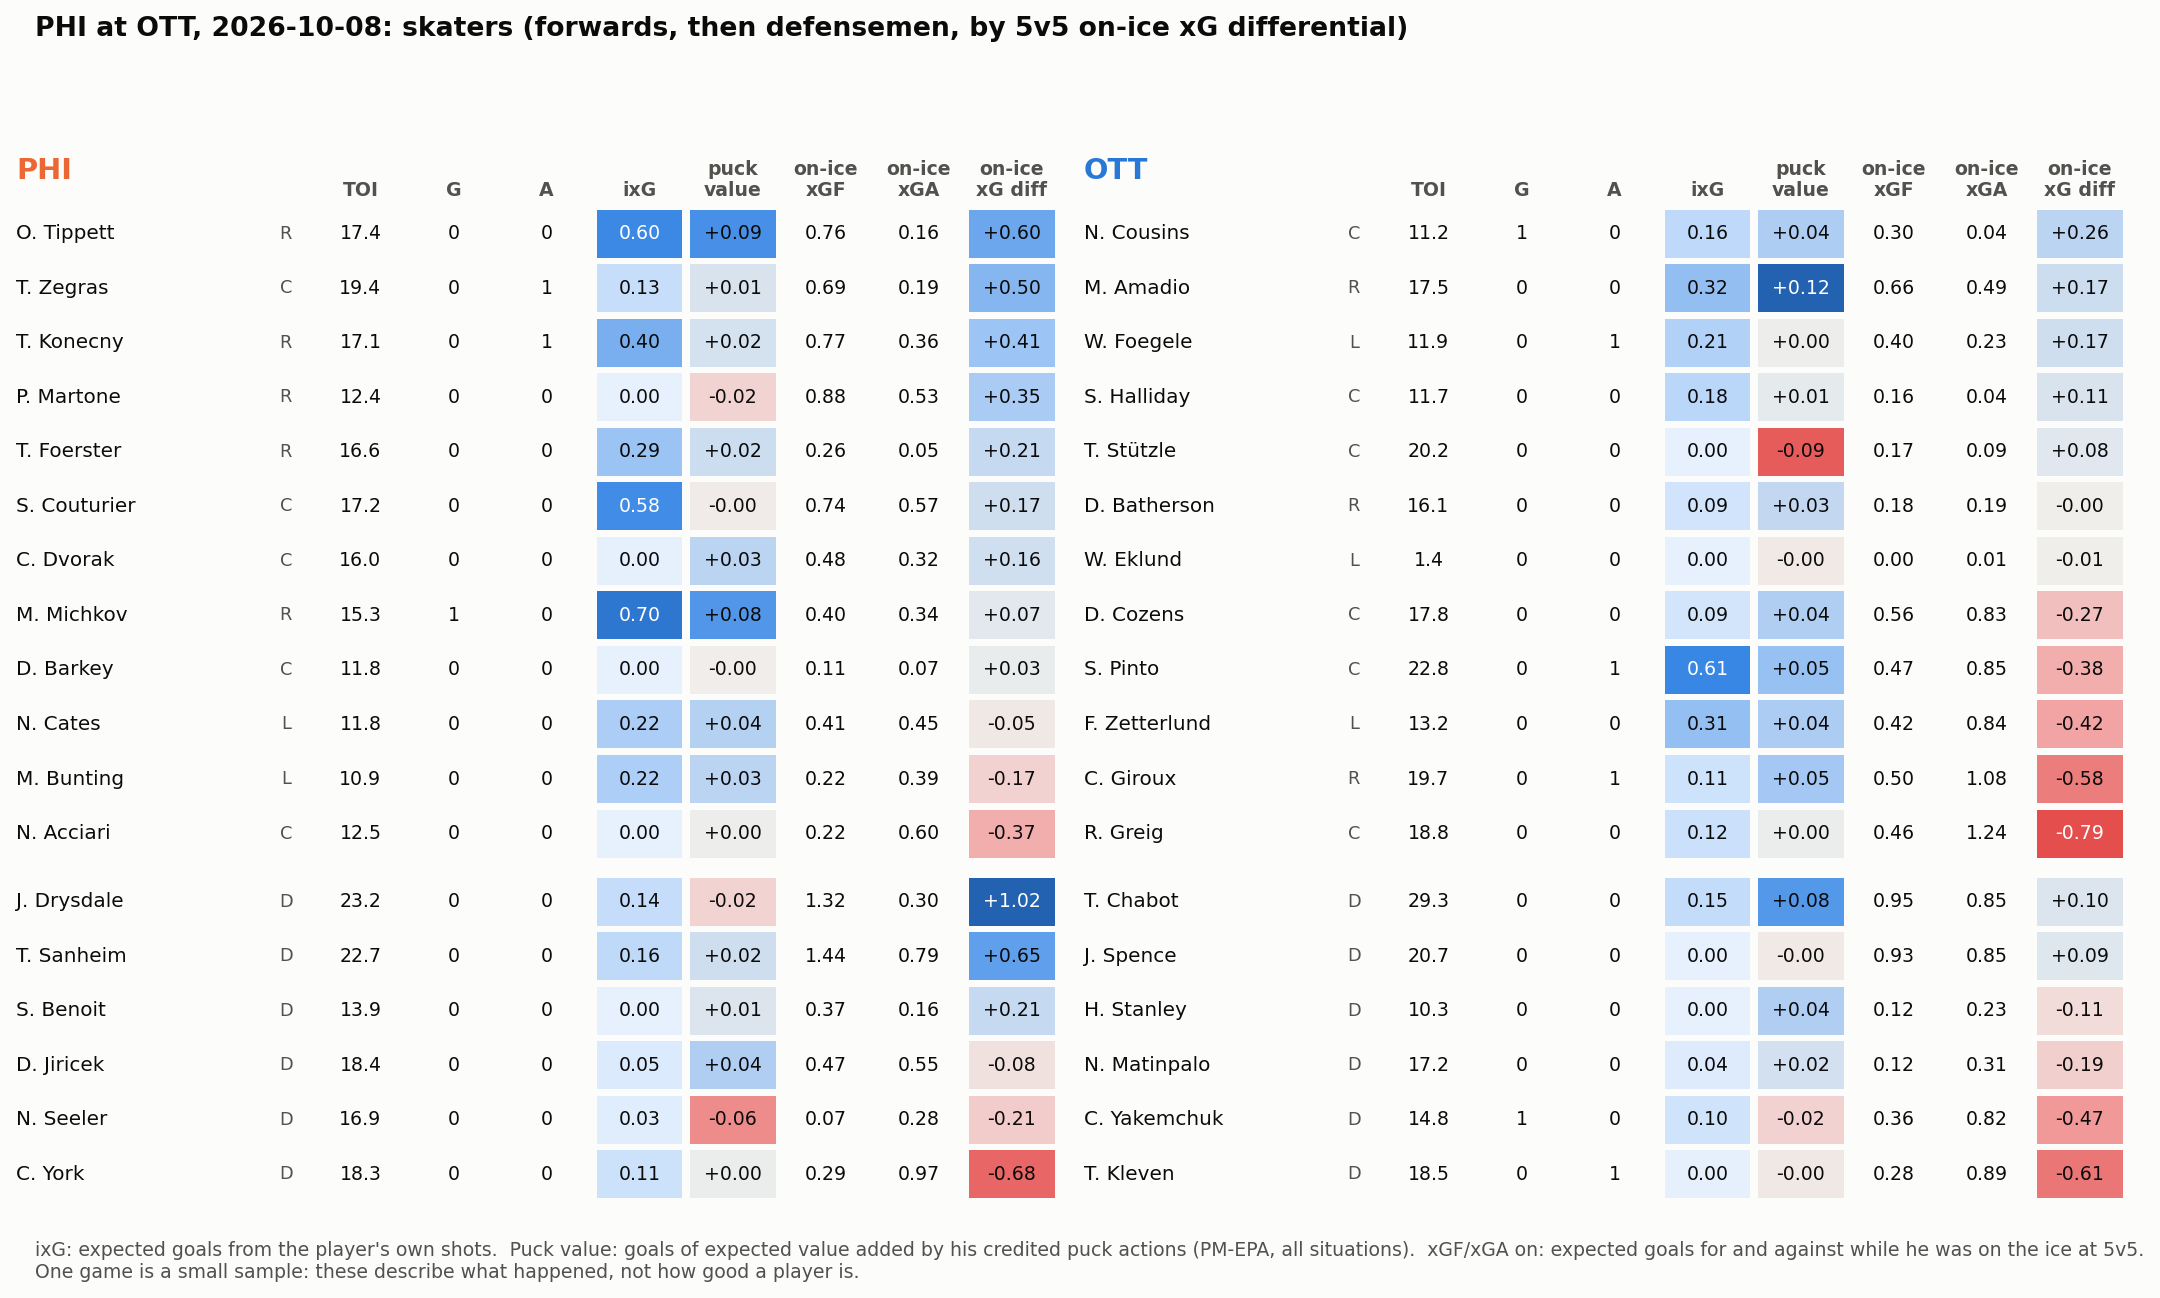

Source data for this figure (header and first rows):
team, name, position, toi, goals, assists, sog, ixg, pm_epa, on_xgf_5v5, on_xga_5v5, on_xgd_5v5, toi_5v5, own_xg_5v5, mates_xg_5v5
OTT, N. Cousins, C, 11.22, 1, 0, 2, 0.165, 0.039, 0.299, 0.038, 0.261, 10.5, 0.165, 0.134
OTT, M. Amadio, R, 17.47, 0, 0, 3, 0.316, 0.123, 0.664, 0.492, 0.172, 14.53, 0.096, 0.568
OTT, W. Foegele, L, 11.93, 0, 1, 1, 0.209, 0.001, 0.401, 0.233, 0.168, 10.92, 0.209, 0.191
OTT, S. Halliday, C, 11.72, 0, 0, 1, 0.175, 0.007, 0.157, 0.042, 0.115, 6.850, 0.000, 0.157
OTT, T. Chabot, D, 29.32, 0, 0, 4, 0.146, 0.085, 0.950, 0.851, 0.099, 19.62, 0.066, 0.884
OTT, J. Spence, D, 20.73, 0, 0, 0, 0.000, -0.004, 0.933, 0.847, 0.086, 18.42, 0.000, 0.933
OTT, T. Stützle, C, 20.23, 0, 0, 0, 0.000, -0.088, 0.175, 0.090, 0.085, 10.7, 0.000, 0.175
OTT, D. Batherson, R, 16.12, 0, 0, 3, 0.094, 0.027, 0.183, 0.186, -0.003, 10.98, 0.094, 0.089
OTT, W. Eklund, L, 1.400, 0, 0, 0, 0.000, -0.004, 0.000, 0.009, -0.009, 1.400, 0.000, 0.000
OTT, H. Stanley, D, 10.35, 0, 0, 0, 0.000, 0.038, 0.122, 0.233, -0.112, 10.35, 0.000, 0.122
OTT, N. Matinpalo, D, 17.2, 0, 0, 0, 0.038, 0.017, 0.122, 0.307, -0.185, 11.75, 0.038, 0.084
OTT, D. Cozens, C, 17.78, 0, 0, 1, 0.086, 0.038, 0.565, 0.831, -0.266, 12.28, 0.053, 0.512
OTT, S. Pinto, C, 22.83, 0, 1, 2, 0.612, 0.052, 0.473, 0.849, -0.377, 13.93, 0.255, 0.218
OTT, F. Zetterlund, L, 13.22, 0, 0, 3, 0.308, 0.040, 0.422, 0.840, -0.418, 8.650, 0.308, 0.114
OTT, C. Yakemchuk, D, 14.75, 1, 0, 2, 0.103, -0.020, 0.357, 0.824, -0.467, 10.85, 0.000, 0.357
OTT, C. Giroux, R, 19.72, 0, 1, 1, 0.108, 0.045, 0.498, 1.079, -0.582, 13.57, 0.057, 0.440
OTT, T. Kleven, D, 18.48, 0, 1, 0, 0.005, -0.005, 0.282, 0.894, -0.612, 12.65, 0.005, 0.277
OTT, R. Greig, C, 18.83, 0, 0, 3, 0.116, 0.003, 0.458, 1.244, -0.787, 10.88, 0.065, 0.392
PHI, J. Drysdale, D, 23.25, 0, 0, 3, 0.139, -0.019, 1.320, 0.300, 1.019, 17.32, 0.025, 1.294
PHI, T. Sanheim, D, 22.7, 0, 0, 1, 0.159, 0.020, 1.436, 0.787, 0.649, 18.15, 0.159, 1.277
PHI, O. Tippett, R, 17.35, 0, 0, 4, 0.601, 0.090, 0.761, 0.157, 0.604, 13.27, 0.601, 0.160
PHI, T. Zegras, C, 19.42, 0, 1, 3, 0.130, 0.014, 0.691, 0.193, 0.498, 13.9, 0.071, 0.620
PHI, T. Konecny, R, 17.07, 0, 1, 2, 0.402, 0.017, 0.772, 0.361, 0.410, 12.13, 0.140, 0.632
PHI, P. Martone, R, 12.4, 0, 0, 0, 0.000, -0.019, 0.878, 0.529, 0.349, 9.683, 0.000, 0.878
PHI, T. Foerster, R, 16.55, 0, 0, 3, 0.285, 0.021, 0.259, 0.047, 0.212, 8.817, 0.219, 0.040
PHI, S. Benoit, D, 13.93, 0, 0, 0, 0.000, 0.013, 0.369, 0.158, 0.212, 10.4, 0.000, 0.369
PHI, S. Couturier, C, 17.18, 0, 0, 4, 0.583, -0.002, 0.736, 0.570, 0.166, 10.82, 0.373, 0.363
PHI, C. Dvorak, C, 16.03, 0, 0, 0, 0.004, 0.031, 0.475, 0.316, 0.160, 12.35, 0.004, 0.471
PHI, M. Michkov, R, 15.33, 1, 0, 1, 0.702, 0.085, 0.403, 0.336, 0.067, 10.68, 0.000, 0.403
PHI, D. Barkey, C, 11.83, 0, 0, 0, 0.000, -0.002, 0.106, 0.072, 0.034, 9.467, 0.000, 0.106
PHI, N. Cates, L, 11.83, 0, 0, 1, 0.225, 0.035, 0.409, 0.454, -0.045, 8.333, 0.025, 0.384
PHI, D. Jiricek, D, 18.42, 0, 0, 2, 0.048, 0.038, 0.469, 0.549, -0.080, 13.87, 0.004, 0.465
PHI, M. Bunting, L, 10.93, 0, 0, 2, 0.222, 0.031, 0.222, 0.390, -0.167, 8.933, 0.222, 0.000
PHI, N. Seeler, D, 16.88, 0, 0, 1, 0.029, -0.063, 0.073, 0.278, -0.206, 11.15, 0.019, 0.053
PHI, N. Acciari, C, 12.48, 0, 0, 0, 0.000, 0.002, 0.222, 0.595, -0.373, 7.350, 0.000, 0.222
PHI, C. York, D, 18.28, 0, 0, 2, 0.115, 0.003, 0.289, 0.965, -0.676, 12.9, 0.115, 0.174
